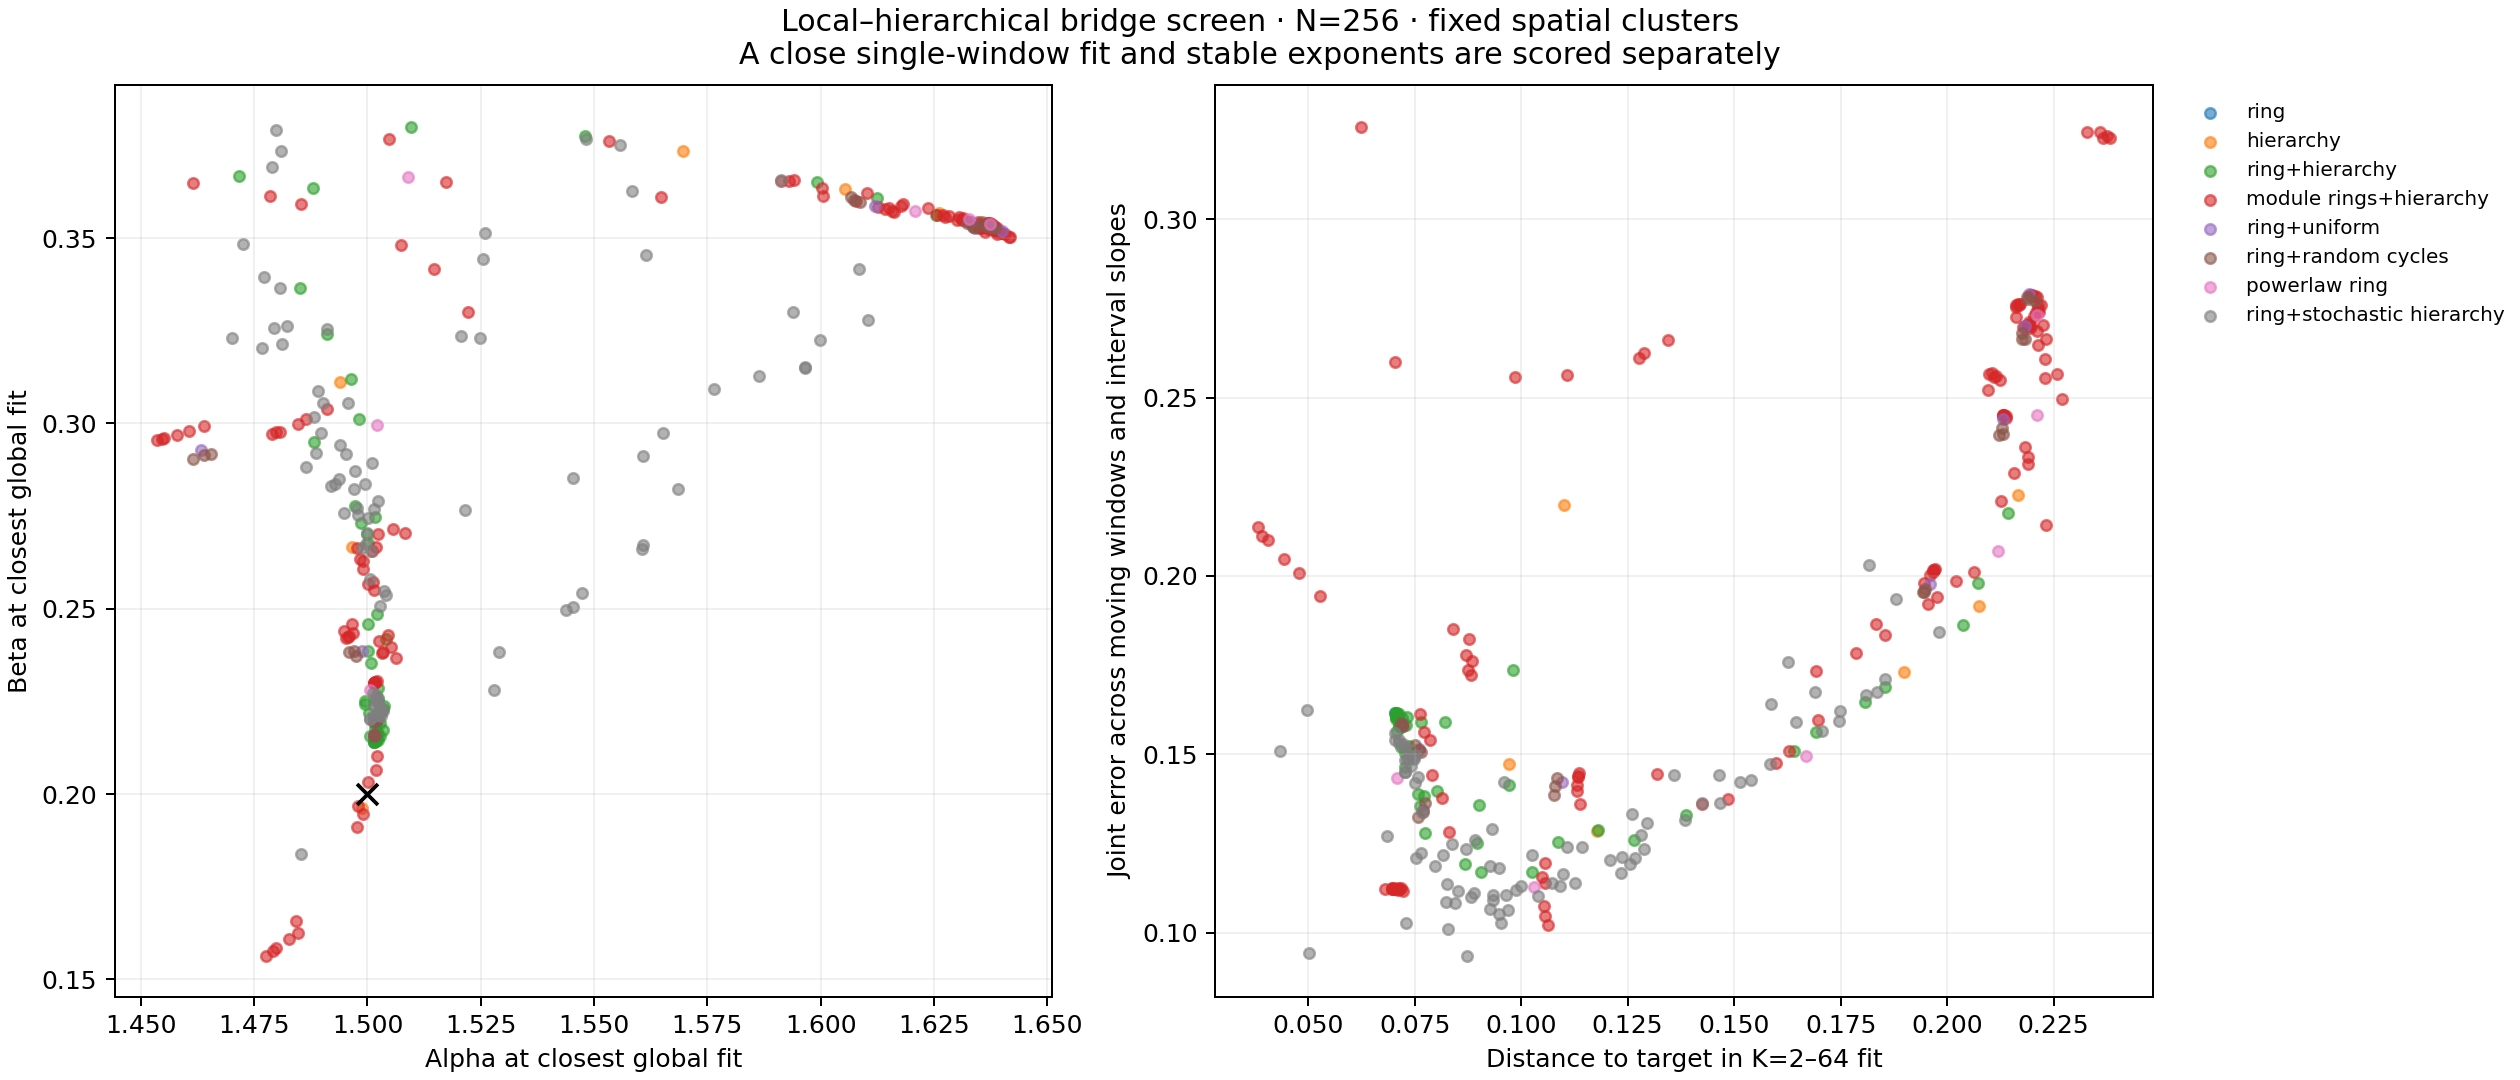

The data file committed next to this chart (first rows):
id, n, partition, objective, delta, m, alpha, beta, primary_distance, moving_window_error, interval_error, robust_score, alpha_interval_min, alpha_interval_max, beta_interval_min, beta_interval_max, family, phi, g, block, seed, power, balance
0, 256, fixed spatial, primary, 0.0257, 0.9743, 1.501, 0.2141, 0.01421, 0.1217, 0.2145, 0.1744, 1.177, 1.553, 0.1124, 0.2321, ring, , , , , , 
0, 256, fixed spatial, robust, 0.01585, 0.9842, 1.57, 0.2043, 0.07041, 0.1418, 0.1792, 0.1616, 1.233, 1.629, 0.1428, 0.2181, ring, , , , , , 
1, 256, fixed spatial, primary, 0.0123, 0.9877, 1.626, 0.3568, 0.2012, 0.2268, 0.242, 0.2345, 1.645, 1.784, 0.2031, 0.34, hierarchy, 2.5, , , , , 
1, 256, fixed spatial, robust, 0.01905, 0.9809, 1.551, 0.4105, 0.2166, 0.2372, 0.2071, 0.2227, 1.566, 1.71, 0.262, 0.3995, hierarchy, 2.5, , , , , 
2, 256, fixed spatial, primary, 0.0257, 0.9743, 1.502, 0.2154, 0.01544, 0.121, 0.2125, 0.1729, 1.18, 1.552, 0.115, 0.2328, ring+hierarchy, 2.5, 0.001, , , , 
2, 256, fixed spatial, robust, 0.01585, 0.9842, 1.57, 0.2058, 0.07054, 0.1409, 0.1768, 0.1599, 1.236, 1.628, 0.1461, 0.2191, ring+hierarchy, 2.5, 0.001, , , , 
3, 256, fixed spatial, primary, 0.0257, 0.9743, 1.502, 0.2178, 0.01785, 0.1196, 0.2087, 0.1701, 1.185, 1.551, 0.1201, 0.2343, ring+hierarchy, 2.5, 0.003, , , , 
3, 256, fixed spatial, robust, 0.01585, 0.9842, 1.57, 0.2089, 0.07088, 0.1392, 0.1722, 0.1565, 1.244, 1.626, 0.1527, 0.221, ring+hierarchy, 2.5, 0.003, , , , 
4, 256, fixed spatial, primary, 0.0257, 0.9743, 1.502, 0.2258, 0.02591, 0.1153, 0.1962, 0.1609, 1.203, 1.549, 0.1368, 0.2392, ring+hierarchy, 2.5, 0.01, , , , 
4, 256, fixed spatial, robust, 0.01585, 0.9842, 1.57, 0.2189, 0.07283, 0.1342, 0.1579, 0.1465, 1.267, 1.621, 0.1733, 0.2278, ring+hierarchy, 2.5, 0.01, , , , 
5, 256, fixed spatial, primary, 0.0263, 0.9737, 1.5, 0.246, 0.04599, 0.1078, 0.1708, 0.1428, 1.242, 1.539, 0.1742, 0.2527, ring+hierarchy, 2.5, 0.03, , , , 
5, 256, fixed spatial, robust, 0.0166, 0.9834, 1.564, 0.2435, 0.07736, 0.1229, 0.133, 0.128, 1.313, 1.605, 0.2144, 0.2498, ring+hierarchy, 2.5, 0.03, , , , 
6, 256, fixed spatial, primary, 0.02884, 0.9712, 1.488, 0.295, 0.09575, 0.1126, 0.1353, 0.1245, 1.327, 1.513, 0.2478, 0.2898, ring+hierarchy, 2.5, 0.1, , , , 
6, 256, fixed spatial, robust, 0.02138, 0.9786, 1.53, 0.2983, 0.1027, 0.1166, 0.1174, 0.117, 1.381, 1.553, 0.2743, 0.2918, ring+hierarchy, 2.5, 0.1, , , , 
7, 256, fixed spatial, primary, 0.03236, 0.9676, 1.472, 0.3667, 0.1691, 0.1671, 0.1448, 0.1564, 1.443, 1.485, 0.321, 0.3541, ring+hierarchy, 2.5, 0.3, , , , 
7, 256, fixed spatial, robust, 0.0302, 0.9698, 1.481, 0.3682, 0.1692, 0.1673, 0.1443, 0.1562, 1.457, 1.494, 0.3238, 0.3558, ring+hierarchy, 2.5, 0.3, , , , 
8, 256, fixed spatial, primary, 0.01288, 0.9871, 1.612, 0.3609, 0.1963, 0.2084, 0.208, 0.2082, 1.624, 1.721, 0.2517, 0.3496, ring+hierarchy, 2.5, 0.6, , , , 
8, 256, fixed spatial, robust, 0.02138, 0.9786, 1.533, 0.4045, 0.2071, 0.214, 0.1806, 0.198, 1.544, 1.625, 0.3099, 0.3948, ring+hierarchy, 2.5, 0.6, , , , 
9, 256, fixed spatial, primary, 0.0123, 0.9877, 1.626, 0.3563, 0.2005, 0.2231, 0.2362, 0.2297, 1.643, 1.774, 0.2113, 0.3406, ring+hierarchy, 2.5, 0.9, , , , 
9, 256, fixed spatial, robust, 0.01905, 0.9809, 1.552, 0.4079, 0.2143, 0.2319, 0.2024, 0.2177, 1.566, 1.698, 0.2697, 0.397, ring+hierarchy, 2.5, 0.9, , , , 
10, 256, fixed spatial, primary, 0.03236, 0.9676, 1.478, 0.1564, 0.04895, 0.2077, 0.4337, 0.34, 1.032, 1.782, 0.03263, 0.1821, module rings+hierarchy, 2.5, 0.003, 16.0, , , 
10, 256, fixed spatial, robust, 0.001738, 0.9983, 1.726, 0.1314, 0.236, 0.3241, 0.3251, 0.3246, 1.331, 1.969, 0.03092, 0.2885, module rings+hierarchy, 2.5, 0.003, 16.0, , , 
11, 256, fixed spatial, primary, 0.02884, 0.9712, 1.498, 0.191, 0.009339, 0.1745, 0.3591, 0.2823, 1.106, 1.768, 0.1029, 0.1915, module rings+hierarchy, 2.5, 0.01, 16.0, , , 
11, 256, fixed spatial, robust, 0.00871, 0.9913, 1.633, 0.1776, 0.1346, 0.2297, 0.2982, 0.2662, 1.259, 1.881, 0.1095, 0.2437, module rings+hierarchy, 2.5, 0.01, 16.0, , , 
12, 256, fixed spatial, primary, 0.02884, 0.9712, 1.498, 0.2634, 0.06341, 0.1269, 0.2403, 0.1922, 1.237, 1.697, 0.215, 0.2367, module rings+hierarchy, 2.5, 0.03, 16.0, , , 
12, 256, fixed spatial, robust, 0.0182, 0.9818, 1.559, 0.2654, 0.08787, 0.1412, 0.2159, 0.1824, 1.315, 1.748, 0.2104, 0.2834, module rings+hierarchy, 2.5, 0.03, 16.0, , , 
13, 256, fixed spatial, primary, 0.03236, 0.9676, 1.461, 0.3649, 0.1694, 0.1646, 0.1552, 0.16, 1.403, 1.542, 0.3251, 0.3458, module rings+hierarchy, 2.5, 0.1, 16.0, , , 
13, 256, fixed spatial, robust, 0.02884, 0.9712, 1.478, 0.3681, 0.1696, 0.1651, 0.1538, 0.1595, 1.423, 1.557, 0.3311, 0.3538, module rings+hierarchy, 2.5, 0.1, 16.0, , , 
14, 256, fixed spatial, primary, 0.01072, 0.9893, 1.628, 0.3561, 0.2021, 0.235, 0.2589, 0.2472, 1.637, 1.809, 0.182, 0.3486, module rings+hierarchy, 2.5, 0.3, 16.0, , , 
14, 256, fixed spatial, robust, 0.01622, 0.9838, 1.555, 0.4111, 0.2183, 0.2476, 0.2241, 0.2362, 1.556, 1.743, 0.2369, 0.4121, module rings+hierarchy, 2.5, 0.3, 16.0, , , 
15, 256, fixed spatial, primary, 0.01122, 0.9888, 1.637, 0.3527, 0.2052, 0.2581, 0.3003, 0.28, 1.65, 1.866, 0.1309, 0.3415, module rings+hierarchy, 2.5, 0.6, 16.0, , , 
15, 256, fixed spatial, robust, 0.01549, 0.9845, 1.575, 0.4058, 0.2191, 0.2723, 0.2699, 0.2711, 1.578, 1.826, 0.1684, 0.4061, module rings+hierarchy, 2.5, 0.6, 16.0, , , 
16, 256, fixed spatial, primary, 0.01122, 0.9888, 1.641, 0.351, 0.2064, 0.2607, 0.3073, 0.2849, 1.665, 1.884, 0.1139, 0.3285, module rings+hierarchy, 2.5, 0.9, 16.0, , , 
16, 256, fixed spatial, robust, 0.01549, 0.9845, 1.577, 0.4078, 0.2214, 0.2762, 0.276, 0.2761, 1.593, 1.848, 0.1489, 0.3956, module rings+hierarchy, 2.5, 0.9, 16.0, , , 
17, 256, fixed spatial, primary, 0.03162, 0.9684, 1.506, 0.2368, 0.03732, 0.113, 0.2806, 0.2139, 1.049, 1.543, 0.04868, 0.2668, module rings+hierarchy, 2.5, 0.003, 32.0, , , 
17, 256, fixed spatial, robust, 0.0302, 0.9698, 1.514, 0.2357, 0.03826, 0.1144, 0.2799, 0.2138, 1.051, 1.553, 0.05079, 0.2668, module rings+hierarchy, 2.5, 0.003, 32.0, , , 
18, 256, fixed spatial, primary, 0.02951, 0.9705, 1.501, 0.2551, 0.05513, 0.1029, 0.2152, 0.1686, 1.144, 1.518, 0.1377, 0.2698, module rings+hierarchy, 2.5, 0.01, 32.0, , , 
18, 256, fixed spatial, robust, 0.02042, 0.9796, 1.555, 0.2526, 0.07617, 0.1173, 0.1958, 0.1614, 1.191, 1.585, 0.1771, 0.2712, module rings+hierarchy, 2.5, 0.01, 32.0, , , 
19, 256, fixed spatial, primary, 0.02754, 0.9725, 1.479, 0.2971, 0.09937, 0.1095, 0.1399, 0.1256, 1.311, 1.465, 0.2678, 0.2909, module rings+hierarchy, 2.5, 0.03, 32.0, , , 
19, 256, fixed spatial, robust, 0.02089, 0.9791, 1.516, 0.3044, 0.1056, 0.1131, 0.1259, 0.1197, 1.362, 1.508, 0.2909, 0.3042, module rings+hierarchy, 2.5, 0.03, 32.0, , , 
20, 256, fixed spatial, primary, 0.00955, 0.9905, 1.6, 0.3636, 0.192, 0.1978, 0.2108, 0.2044, 1.55, 1.734, 0.2421, 0.4003, module rings+hierarchy, 2.5, 0.1, 32.0, , , 
20, 256, fixed spatial, robust, 0.03162, 0.9684, 1.417, 0.3843, 0.2022, 0.204, 0.1928, 0.1985, 1.357, 1.498, 0.3417, 0.3786, module rings+hierarchy, 2.5, 0.1, 32.0, , , 
21, 256, fixed spatial, primary, 0.00955, 0.9905, 1.631, 0.3554, 0.2035, 0.237, 0.2817, 0.2603, 1.613, 1.864, 0.1325, 0.372, module rings+hierarchy, 2.5, 0.3, 32.0, , , 
21, 256, fixed spatial, robust, 0.0123, 0.9877, 1.583, 0.3955, 0.2124, 0.2464, 0.2633, 0.255, 1.555, 1.833, 0.1612, 0.4198, module rings+hierarchy, 2.5, 0.3, 32.0, , , 
22, 256, fixed spatial, primary, 0.01072, 0.9893, 1.637, 0.3538, 0.2057, 0.2572, 0.3058, 0.2825, 1.646, 1.889, 0.1093, 0.3452, module rings+hierarchy, 2.5, 0.6, 32.0, , , 
22, 256, fixed spatial, robust, 0.0138, 0.9862, 1.586, 0.3984, 0.2162, 0.2689, 0.283, 0.276, 1.587, 1.862, 0.1353, 0.399, module rings+hierarchy, 2.5, 0.6, 32.0, , , 
23, 256, fixed spatial, primary, 0.01096, 0.989, 1.642, 0.3502, 0.2065, 0.2614, 0.3071, 0.2851, 1.665, 1.879, 0.1196, 0.3289, module rings+hierarchy, 2.5, 0.9, 32.0, , , 
23, 256, fixed spatial, robust, 0.01514, 0.9849, 1.576, 0.4085, 0.2221, 0.2774, 0.2744, 0.2759, 1.591, 1.84, 0.1576, 0.3982, module rings+hierarchy, 2.5, 0.9, 32.0, , , 
24, 256, fixed spatial, primary, 0.02692, 0.9731, 1.501, 0.23, 0.03007, 0.104, 0.1502, 0.1292, 1.309, 1.528, 0.1827, 0.2362, module rings+hierarchy, 2.5, 0.003, 64.0, , , 
24, 256, fixed spatial, robust, 0.01738, 0.9826, 1.564, 0.2273, 0.06959, 0.1177, 0.1069, 0.1124, 1.383, 1.593, 0.215, 0.2298, module rings+hierarchy, 2.5, 0.003, 64.0, , , 
25, 256, fixed spatial, primary, 0.02291, 0.9771, 1.495, 0.2422, 0.04244, 0.104, 0.1489, 0.1284, 1.315, 1.519, 0.2057, 0.2448, module rings+hierarchy, 2.5, 0.01, 64.0, , , 
25, 256, fixed spatial, robust, 0.01445, 0.9855, 1.552, 0.2485, 0.0712, 0.1138, 0.1115, 0.1126, 1.388, 1.576, 0.2468, 0.2512, module rings+hierarchy, 2.5, 0.01, 64.0, , , 
26, 256, fixed spatial, primary, 0.02291, 0.9771, 1.454, 0.2957, 0.1063, 0.1287, 0.172, 0.1519, 1.308, 1.46, 0.2783, 0.2883, module rings+hierarchy, 2.5, 0.03, 64.0, , , 
26, 256, fixed spatial, robust, 0.0166, 0.9834, 1.494, 0.3134, 0.1136, 0.1307, 0.1575, 0.1448, 1.356, 1.498, 0.3034, 0.3261, module rings+hierarchy, 2.5, 0.03, 64.0, , , 
27, 256, fixed spatial, primary, 0.007586, 0.9924, 1.615, 0.358, 0.1955, 0.1983, 0.209, 0.2037, 1.586, 1.729, 0.2497, 0.3805, module rings+hierarchy, 2.5, 0.1, 64.0, , , 
27, 256, fixed spatial, robust, 0.00871, 0.9913, 1.59, 0.3751, 0.1971, 0.1998, 0.2041, 0.202, 1.56, 1.701, 0.2716, 0.3972, module rings+hierarchy, 2.5, 0.1, 64.0, , , 
28, 256, fixed spatial, primary, 0.008913, 0.9911, 1.635, 0.3531, 0.204, 0.2333, 0.2696, 0.2521, 1.625, 1.84, 0.1547, 0.3616, module rings+hierarchy, 2.5, 0.3, 64.0, , , 
28, 256, fixed spatial, robust, 0.01148, 0.9885, 1.585, 0.3959, 0.2133, 0.2421, 0.2481, 0.2451, 1.567, 1.803, 0.1893, 0.411, module rings+hierarchy, 2.5, 0.3, 64.0, , , 
29, 256, fixed spatial, primary, 0.01047, 0.9895, 1.637, 0.3541, 0.2059, 0.2552, 0.2986, 0.2777, 1.649, 1.875, 0.123, 0.3424, module rings+hierarchy, 2.5, 0.6, 64.0, , , 
29, 256, fixed spatial, robust, 0.0138, 0.9862, 1.58, 0.404, 0.2191, 0.2687, 0.2719, 0.2703, 1.584, 1.84, 0.1556, 0.4017, module rings+hierarchy, 2.5, 0.6, 64.0, , , 
... 558 more rows
